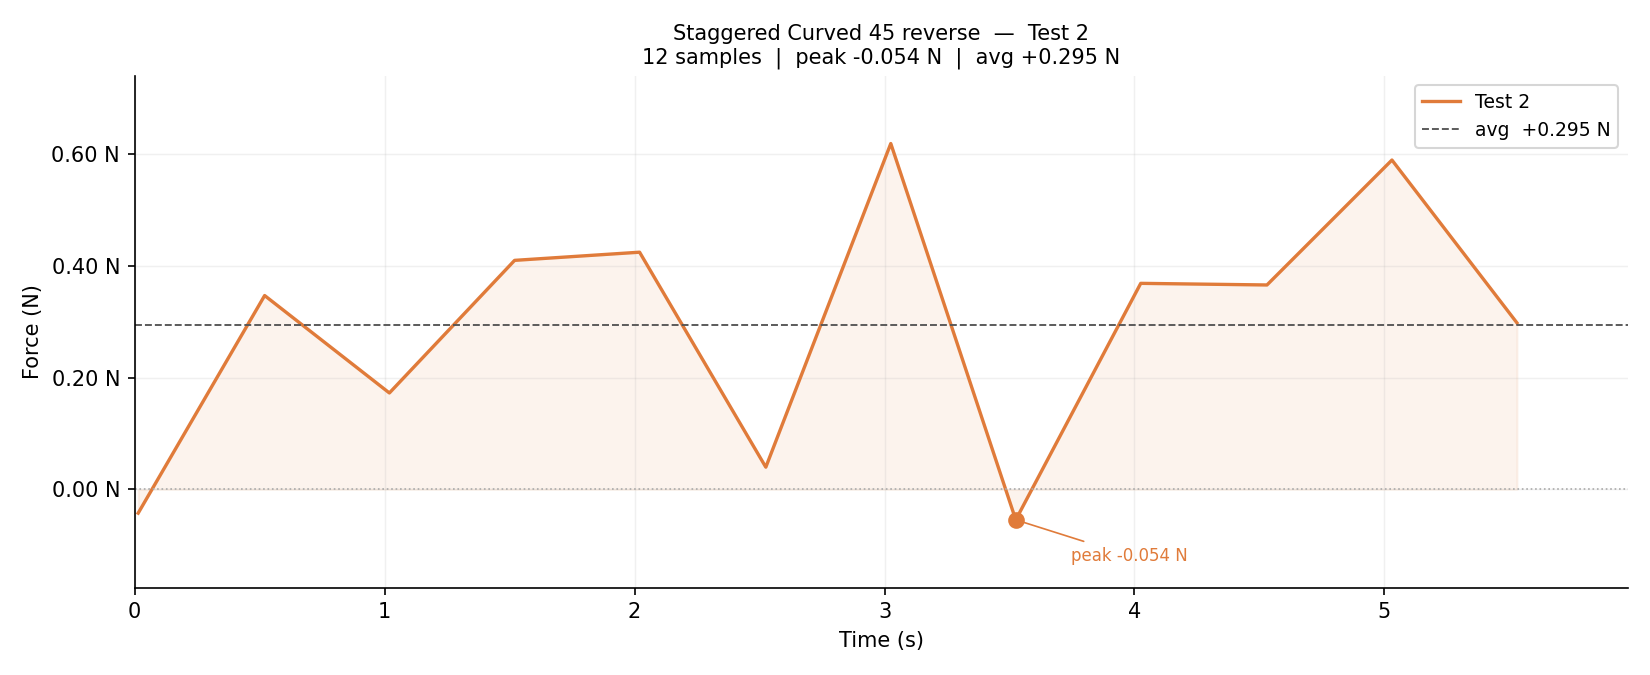

The table this chart was drawn from, first rows:
index, time_s, value, newtons, raw_value
# friction_offset=348983.3  counts_per_n…
1, 0.014, -99.0, -0.0425, 348884
2, 0.520, 810.0, 0.3466, 349793
3, 1.019, 403.0, 0.1724, 349386
4, 1.520, 957.0, 0.4095, 349940
5, 2.020, 991.0, 0.4241, 349974
6, 2.525, 93.0, 0.0397, 349076
7, 3.025, 1445, 0.6184, 350428
8, 3.525, -127.0, -0.0545, 348856
9, 4.025, 861.0, 0.3684, 349844
10, 4.530, 854.0, 0.3655, 349837
11, 5.030, 1376, 0.5889, 350359
12, 5.530, 696.0, 0.2978, 349679
